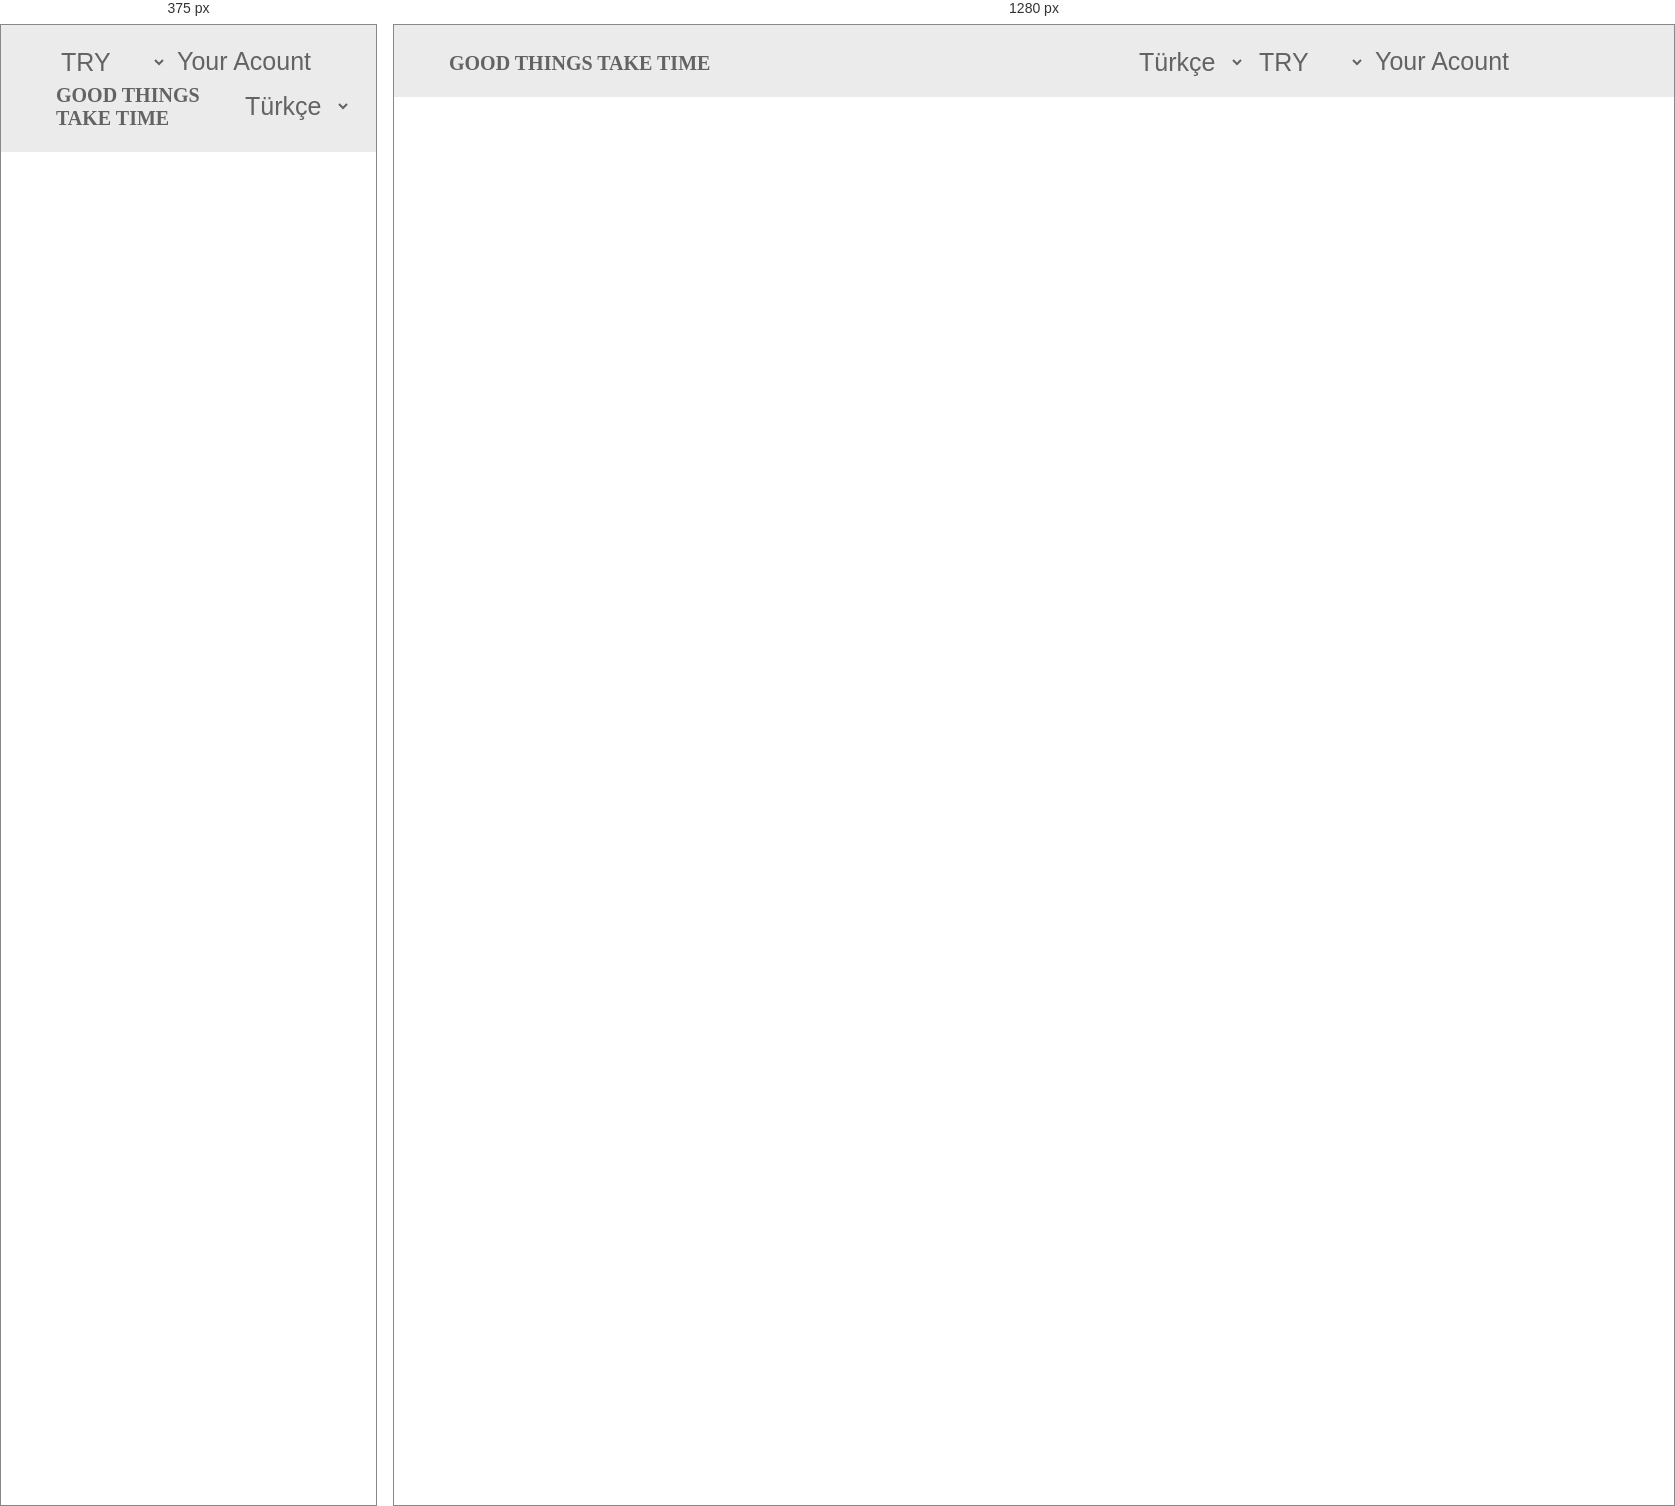
Rendered at 375 px and 1280 px, left to right.

<!-- file: index.html -->
<!DOCTYPE html>
<html lang="en">
<head>
    <meta charset="UTF-8">
    <meta name="viewport" content="width=device-width, initial-scale=1.0">
    <meta http-equiv="X-UA-Compatible" content="ie=edge">
    <link rel="stylesheet" href="css/style.css">
    <link href="https://fonts.googleapis.com/css?family=Oswald Just+Another+Hand" rel="stylesheet">
    <title>SpaceX</title>
</head>
<body>
    <div class="acount">

            <button type="button">Your Acount</button>
        <select>
            <option value="try">TRY</option>
            <option value="usd">USD</option>
            <option value="qar">QAR</option>
        </select>
        <select>
            <option value="türkçe">Türkçe</option>
            <option value="english">English</option>
            <option value="arabia">Arabia</option>
        </select>
        <h6>GOOD THINGS TAKE TIME</h6>
        </div>
        
    </div>
    
</body>
</html>

/* @media block from css/style.css */
@media screen and (max-width: 936px){
    .acount button{
        margin: 7px 50px 0px  0px;
    }
}